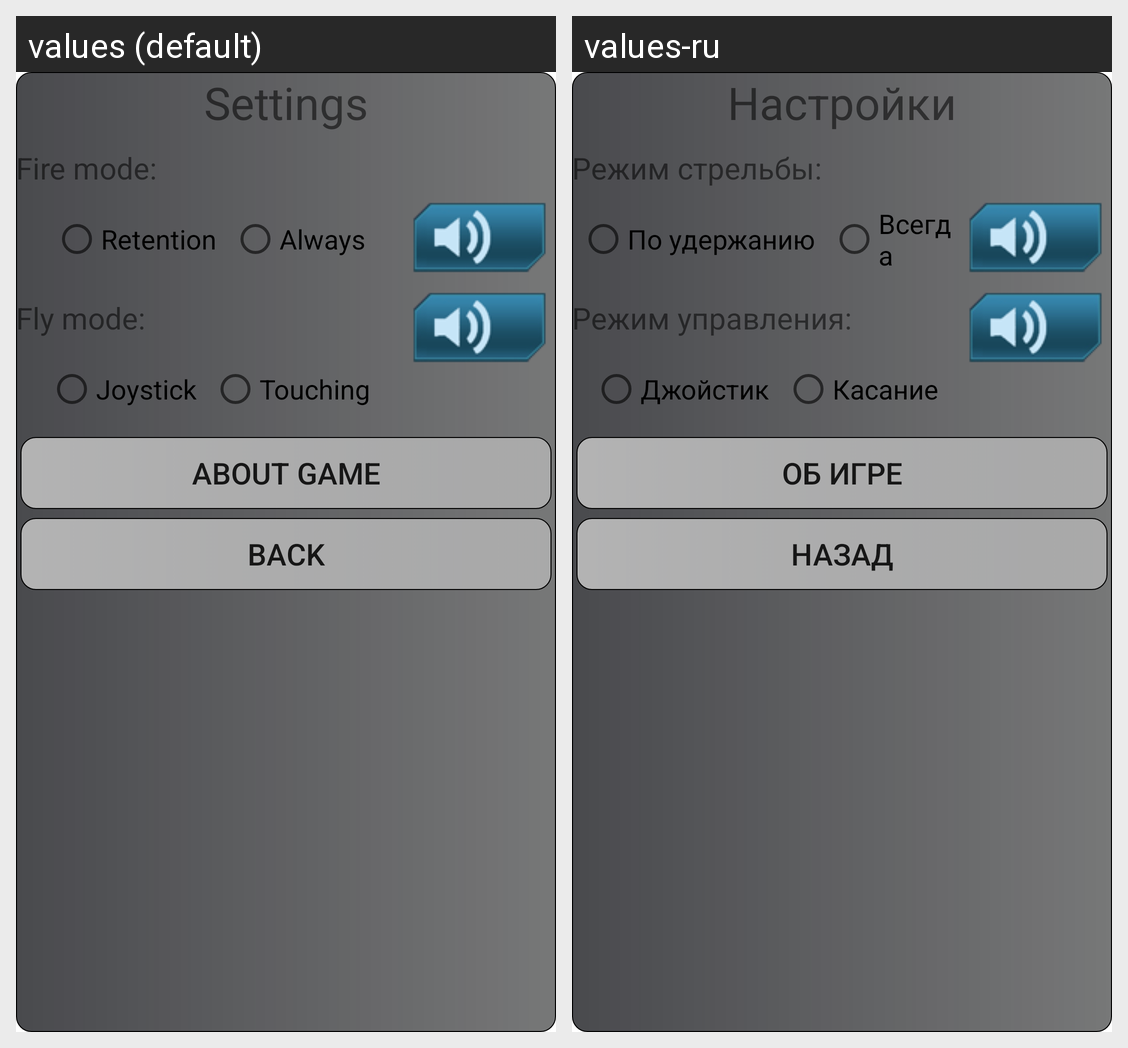

Here is an Android app screen in its default locale and in the app's own translations. Write out the translated-string differences for the strings that appear on this screen.
Android screen res/layout/fragment_fly_settings.xml rendered under 2 locales, left to right: values (default), values-ru. Device: Nexus 5 (rendered at 1080×1920; each locale shown at half size, 540×960, under a caption strip naming it); theme Theme.MaterialComponents.DayNight.NoActionBar.
Strings drawn on this screen, with the default value and each locale's value (text and hints the layout hard-codes, and strings that could not be matched under every locale, appear in the picture but are not listed):

setting_label
  values: Settings
  values-ru: Настройки

setting_contlol_lable
  values: Fire mode:
  values-ru: Режим стрельбы:

radiogroup_fire_mode_byhold
  values: Retention
  values-ru: По удержанию

radiogroup_fire_mode_always
  values: Always
  values-ru: Всегда

setting_flymode_lable
  values: Fly mode:
  values-ru: Режим управления:

radiogroup_fly_mode_analog
  values: Joystick
  values-ru: Джойстик

radiogroup_fly_mode_touch
  values: Touching
  values-ru: Касание

setting_credits_btn
  values: About game
  values-ru: Об игре

txt_back
  values: Back
  values-ru: Назад
